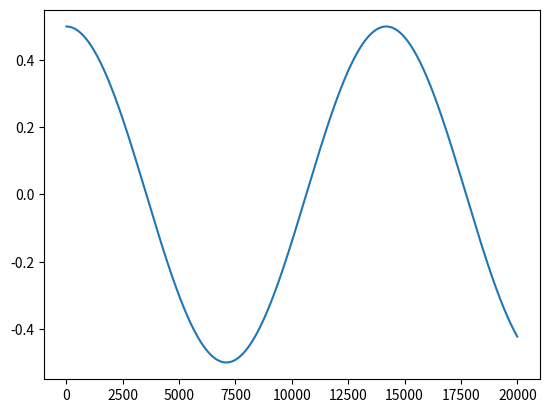

This figure's Python source:
import matplotlib.pyplot as plt
from scipy.optimize import fsolve
import numpy as np

w = 3

def _solve_ode(f, y0, N):
    ls = np.zeros((N, *y0.shape))
    ls[0] = y0
        
    for i in range(1,N):
        ls[i] = f(ls[i-1], i-1)
            
    return ls


def explicit_euler(rhs, y0, T, N):
    h = T/(N-1)
    return _solve_ode(lambda y_previous, i: y_previous+h*rhs(y_previous, i*h), y0, N)                                   #TODO Check


def implicit_euler(rhs, y0, T, N):
    h = T/(N-1)
    return _solve_ode(lambda y_previous, i: fsolve(lambda y: y-y_previous-h*rhs(y, (i+1)*h), y_previous), y0, N)        #TODO Check


def implicit_trapezoidal(rhs, y0, T, N):
    pass


def implicit_midpoint(rhs, y0, T, N):
    pass

def velocity_verlet(f, y0, v0, T, N):
    if(type(y0)==np.ndarray):
        y = np.zeros((N, *y0.shape))
        v = np.zeros((N,*v0.shape))
    else:
        y = np.zeros((N, 1))
        v = np.zeros((N,1))
    h = T/(N-1)
    h2 = (h**2)/2.0
    y[0] = y0
    v[0] = v0
    t=0
    
    for i in range(1, N):
        y[i]=y[i-1]+h*v[i-1]+h2*f(y[i-1], t)
        v[i] = v[i-1]+h/2*(f(y[i-1], t)+f(y[i], t+h))
        t+=h

    return y,v


def f(x, t):
    return np.array([x[1], -w**2*np.sin(x[0])])

def g(x, t):
    return -w**2*np.sin(x)

if __name__=="__main__":
    plt.plot(velocity_verlet(g, np.array([0.5]), np.array([0]), 3, 20000)[0])
    plt.show()
